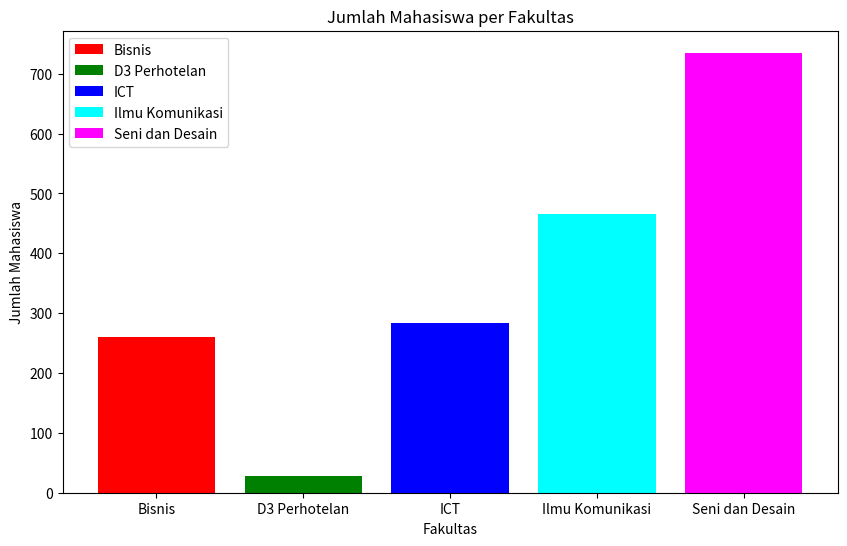

The matplotlib source for this figure:
import pandas as pd
import matplotlib.pyplot as plt

fakultas = ["Bisnis", "D3 Perhotelan", "ICT", "Ilmu Komunikasi", "Seni dan Desain"]
jumlah_mahasiswa = [260, 28, 284, 465, 735]
akreditasi = ["A", "A", "B", "A", "A"]

info_mahasiswa = pd.DataFrame({
    'fakultas': fakultas,
    'jumlah_mahasiswa': jumlah_mahasiswa,
    'akreditasi': akreditasi
})

plt.figure(figsize=(10, 6))
bars = plt.bar(info_mahasiswa['fakultas'], info_mahasiswa['jumlah_mahasiswa'], color=['red', 'green', 'blue', 'cyan', 'magenta'])

plt.xlabel('Fakultas')
plt.ylabel('Jumlah Mahasiswa')
plt.title('Jumlah Mahasiswa per Fakultas')

plt.legend(bars, fakultas)

# Show the plot
plt.show()